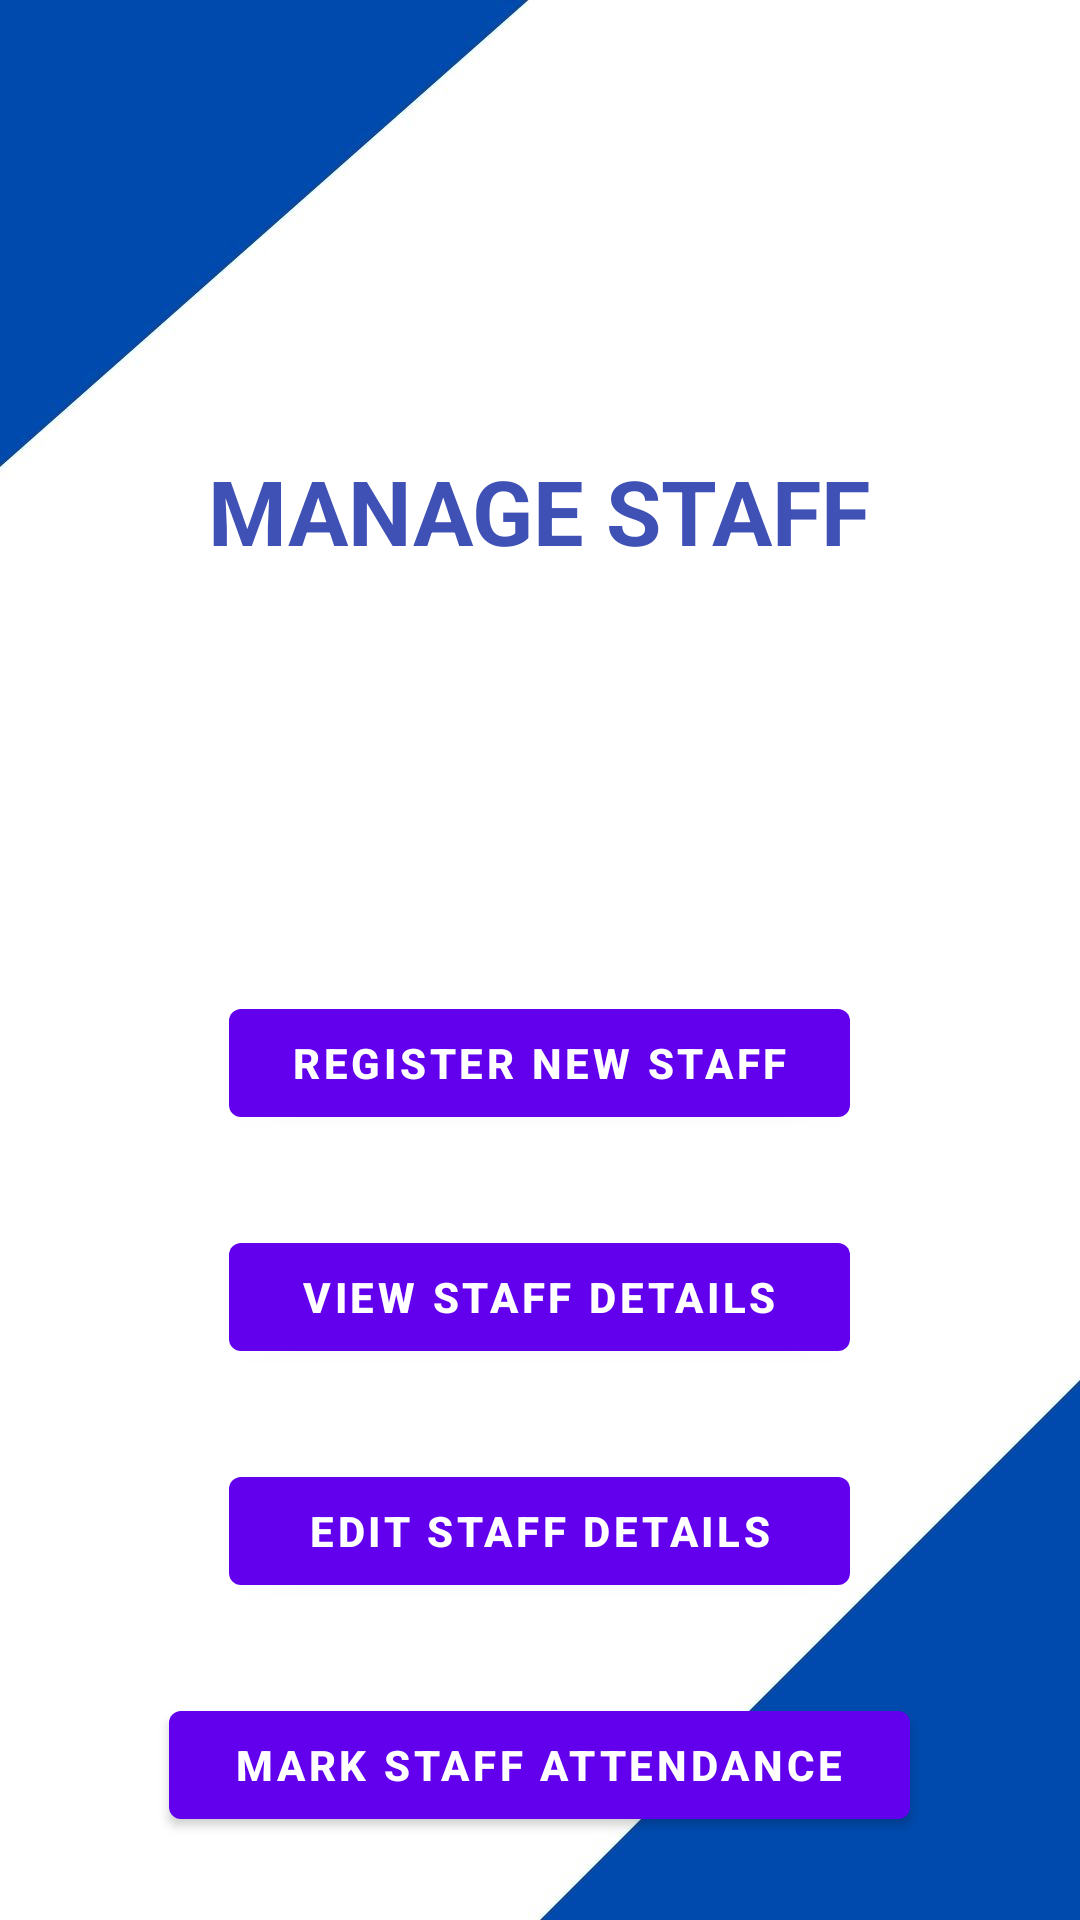

This screen was rendered from an Android layout file. Write that file and the resources it references.
<!-- AndroidManifest.xml: application theme Theme.HostelMSA -->
<!-- res/layout/activity_admin_manage_staff.xml -->
<?xml version="1.0" encoding="utf-8"?>
<RelativeLayout xmlns:android="http://schemas.android.com/apk/res/android"
    xmlns:app="http://schemas.android.com/apk/res-auto"
    xmlns:tools="http://schemas.android.com/tools"
    android:layout_width="match_parent"
    android:layout_height="match_parent"
    android:background="@drawable/background"
    tools:context=".AdminManageStaff">

    <TextView
        android:id="@+id/staffHeading"
        android:layout_width="wrap_content"
        android:layout_height="wrap_content"
        android:layout_centerHorizontal="true"
        android:layout_marginTop="150dp"
        android:text="MANAGE STAFF"
        android:textColor="#3F51B5"
        android:textSize="30dp"
        android:textStyle="bold" />

    <com.google.android.material.button.MaterialButton
        android:id="@+id/registerNewStaff"
        android:layout_width="207dp"
        android:layout_height="wrap_content"
        android:layout_below="@+id/staffHeading"
        android:layout_centerHorizontal="true"
        android:layout_marginTop="140dp"
        android:text="Register New Staff"
        android:textStyle="bold" />

    <com.google.android.material.button.MaterialButton
        android:id="@+id/viewDetails"
        android:layout_width="207dp"
        android:layout_height="wrap_content"
        android:layout_below="@+id/registerNewStaff"
        android:layout_centerHorizontal="true"
        android:layout_marginTop="30dp"
        android:text="View Staff Details"
        android:textStyle="bold" />

    <com.google.android.material.button.MaterialButton
        android:id="@+id/editStaffDetails"
        android:layout_width="207dp"
        android:layout_height="wrap_content"
        android:layout_below="@+id/viewDetails"
        android:layout_centerHorizontal="true"
        android:layout_marginTop="30dp"
        android:text="Edit Staff Details"
        android:textStyle="bold" />

    <com.google.android.material.button.MaterialButton
        android:id="@+id/markAttendance"
        android:layout_width="247dp"
        android:layout_height="wrap_content"
        android:layout_below="@+id/editStaffDetails"
        android:layout_centerHorizontal="true"
        android:layout_marginTop="30dp"
        android:text="Mark Staff Attendance"
        android:textStyle="bold" />
</RelativeLayout>
<!-- resources referenced by this layout -->
<resources>
  <!-- drawable background: jpg bitmap (drawable-v24, 45042 bytes) -->
  <style name="Theme.HostelMSA" parent="Theme.MaterialComponents.DayNight.DarkActionBar">
          
          <item name="colorPrimary">@color/purple_500</item>
          <item name="colorPrimaryVariant">@color/purple_700</item>
          <item name="colorOnPrimary">@color/white</item>
          
          <item name="colorSecondary">@color/teal_200</item>
          <item name="colorSecondaryVariant">@color/teal_700</item>
          <item name="colorOnSecondary">@color/black</item>
          
          <item name="android:statusBarColor" tools:targetApi="l">?attr/colorPrimaryVariant</item>
          
      </style>
  <!-- not gathered from this repository: default colours our renderer supplied (Android Studio template values) -->
  <color name="purple_500">#FF6200EE</color>
  <color name="purple_700">#FF3700B3</color>
  <color name="teal_200">#FF03DAC5</color>
  <color name="teal_700">#FF018786</color>
  <color name="black">#FF000000</color>
  <color name="white">#FFFFFFFF</color>
</resources>
